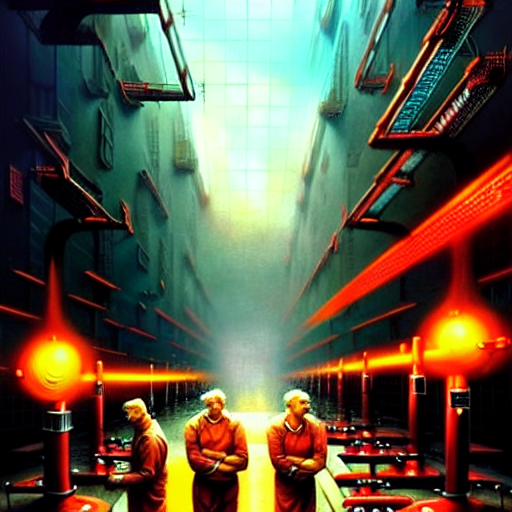
Generation parameters embedded in this image by AUTOMATIC1111 Stable Diffusion web UI or a fork of it (Forge, ...) (PNG 'parameters' text chunk):
the proletariat taking over the means of production in 2 0 9 9, retrofuturistic soviet vibe, (workers), buildings, cinematic lighting, digital painting, photorealistic, ultra detailed, 4 k, art by Bastien L. Deharme and Saturno Butto, sharp focus, masterpiece
Steps: 150, Sampler: Euler a, CFG scale: 30, Seed: 1733280715, Size: 512x512, Model hash: 7460a6fa, Denoising strength: 0.7, First pass size: 0x0